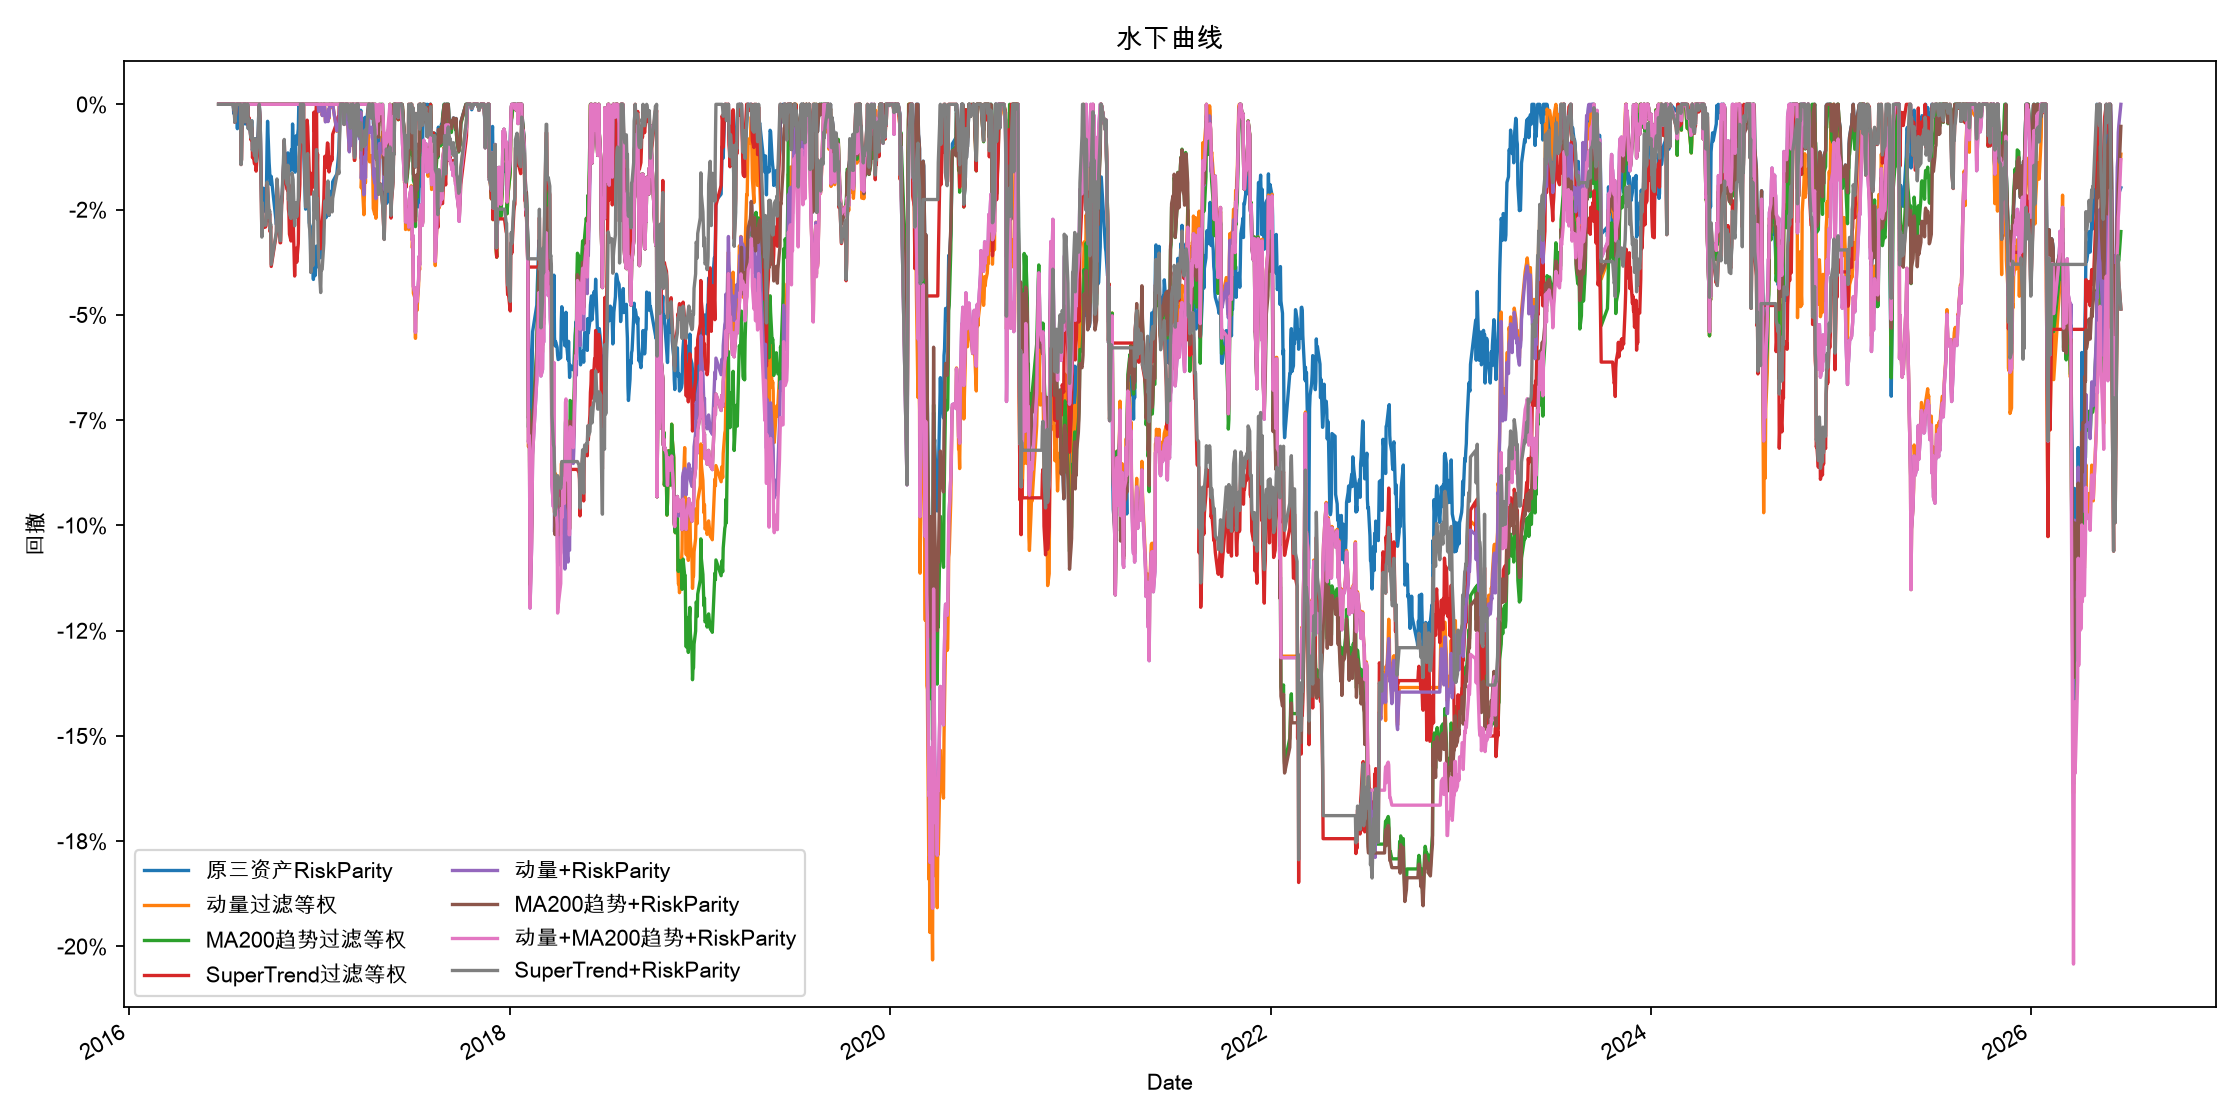

Values plotted in this chart, from the file beside it:
Date, 原三资产RiskParity, 动量过滤等权, MA200趋势过滤等权, SuperTrend过滤等权, 动量+RiskParity, MA200趋势+RiskParity, 动量+MA200趋势+RiskParity, SuperTrend+RiskParity
2016-06-21, 0.0, 0.0, 0.0, 0.0, 0.0, 0.0, 0.0, 0.0
2016-06-22, 0.0, 0.0, 0.0, 0.0, 0.0, 0.0, 0.0, 0.0
2016-06-23, 0.0, 0.0, 0.0, 0.0, 0.0, 0.0, 0.0, 0.0
2016-06-24, 0.0, 0.0, 0.0, 0.0, 0.0, 0.0, 0.0, 0.0
2016-06-27, 0.0, 0.0, 0.0, 0.0, 0.0, 0.0, 0.0, 0.0
2016-06-28, 0.0, 0.0, 0.0, 0.0, 0.0, 0.0, 0.0, 0.0
2016-06-29, 0.0, 0.0, 0.0, 0.0, 0.0, 0.0, 0.0, 0.0
2016-06-30, 0.0, 0.0, 0.0, 0.0, 0.0, 0.0, 0.0, 0.0
2016-07-01, 0.0, 0.0, 0.0, 0.0, 0.0, 0.0, 0.0, 0.0
2016-07-04, 0.0, 0.0, 0.0, 0.0, 0.0, 0.0, 0.0, 0.0
2016-07-05, 0.0, 0.0, 0.0, 0.0, 0.0, 0.0, 0.0, 0.0
2016-07-06, 0.0, 0.0, 0.0, 0.0, 0.0, 0.0, 0.0, 0.0
2016-07-07, 0.0, 0.0, 0.0, 0.0, 0.0, 0.0, 0.0, 0.0
2016-07-08, 0.0, 0.0, 0.0, 0.0, 0.0, 0.0, 0.0, 0.0
2016-07-11, 0.0, 0.0, 0.0, 0.0, 0.0, 0.0, 0.0, 0.0
2016-07-12, 0.0, 0.0, 0.0, 0.0, 0.0, 0.0, 0.0, 0.0
2016-07-13, 0.0, 0.0, 0.0, 0.0, 0.0, 0.0, 0.0, 0.0
2016-07-14, 0.0, 0.0, 0.0, 0.0, 0.0, 0.0, 0.0, 0.0
2016-07-15, 0.0, 0.0, 0.0, 0.0, 0.0, 0.0, 0.0, 0.0
2016-07-18, 0.0, 0.0, 0.0, 0.0, 0.0, 0.0, 0.0, 0.0
2016-07-19, 0.0, 0.0, 0.0, 0.0, 0.0, 0.0, 0.0, 0.0
2016-07-20, -0.002162, 0.0, 0.0, -0.001225, 0.0, 0.0, 0.0, -0.001225
2016-07-21, 0.0, 0.0, 0.0, 0.0, 0.0, 0.0, 0.0, 0.0
2016-07-22, -0.003914, 0.0, 0.0, -0.004258, 0.0, 0.0, 0.0, -0.004258
2016-07-25, -0.003449, 0.0, 0.0, -0.0006083, 0.0, 0.0, 0.0, -0.0006083
2016-07-26, 0.0, 0.0, 0.0, 0.0, 0.0, 0.0, 0.0, 0.0
2016-07-27, -0.005786, 0.0, 0.0, 0.0, 0.0, 0.0, 0.0, 0.0
2016-07-28, -2.5665204719582668e-05, 0.0, 0.0, 0.0, 0.0, 0.0, 0.0, 0.0
2016-07-29, -6.823135132894009e-05, 0.0, 0.0, 0.0, 0.0, 0.0, 0.0, 0.0
2016-08-01, -0.0003477, 0.0, 0.0, 0.0, 0.0, 0.0, 0.0, 0.0
2016-08-02, 0.0, 0.0, 0.0, 0.0, 0.0, 0.0, 0.0, 0.0
2016-08-03, -0.004147, 0.0, 0.0, -0.0143, 0.0, 0.0, 0.0, -0.0143
2016-08-04, -0.005917, 0.0, 0.0, -0.01311, 0.0, 0.0, 0.0, -0.01311
2016-08-05, 0.0, 0.0, 0.0, -0.005959, 0.0, 0.0, 0.0, -0.005959
2016-08-08, 0.0, 0.0, 0.0, 0.0, 0.0, 0.0, 0.0, 0.0
2016-08-09, 0.0, 0.0, 0.0, 0.0, 0.0, 0.0, 0.0, 0.0
2016-08-10, 0.0, 0.0, 0.0, 0.0, 0.0, 0.0, 0.0, 0.0
2016-08-11, -0.004663, 0.0, 0.0, -0.004118, 0.0, 0.0, 0.0, -0.004118
2016-08-12, 0.0, 0.0, 0.0, 0.0, 0.0, 0.0, 0.0, 0.0
2016-08-15, 0.0, 0.0, 0.0, -0.00235, 0.0, 0.0, 0.0, -0.00235
2016-08-16, 0.0, 0.0, 0.0, 0.0, 0.0, 0.0, 0.0, 0.0
2016-08-17, -0.005776, 0.0, 0.0, -0.005141, 0.0, 0.0, 0.0, -0.005776
2016-08-18, -0.00357, 0.0, 0.0, -0.0031, 0.0, 0.0, 0.0, -0.00357
2016-08-19, -0.004038, 0.0, 0.0, -0.003569, 0.0, 0.0, 0.0, -0.004038
2016-08-22, -0.007977, 0.0, 0.0, -0.00844, 0.0, 0.0, 0.0, -0.007977
2016-08-23, -0.004082, 0.0, 0.0, -0.005321, 0.0, 0.0, 0.0, -0.004082
2016-08-24, -0.003942, 0.0, 0.0, -0.005792, 0.0, 0.0, 0.0, -0.003942
2016-08-25, -0.0109, 0.0, 0.0, -0.01266, 0.0, 0.0, 0.0, -0.0109
2016-08-26, -0.00972, 0.0, 0.0, -0.01182, 0.0, 0.0, 0.0, -0.00972
2016-08-29, -0.01223, 0.0, 0.0, -0.01416, 0.0, 0.0, 0.0, -0.01223
2016-08-30, -0.008171, 0.0, 0.0, -0.01035, 0.0, 0.0, 0.0, -0.008171
2016-08-31, -0.01072, 0.0, 0.0, -0.0112, 0.0, 0.0, 0.0, -0.009844
2016-09-01, -0.01415, 0.0, 0.0, -0.01587, 0.0, 0.0, 0.0, -0.01356
2016-09-02, -0.01247, 0.0, 0.0, -0.01396, 0.0, 0.0, 0.0, -0.01205
2016-09-05, -0.006314, 0.0, 0.0, -0.01002, 0.0, 0.0, 0.0, -0.007798
2016-09-06, -0.002308, 0.0, 0.0, -0.004025, 0.0, 0.0, 0.0, -0.002203
2016-09-07, 0.0, 0.0, 0.0, -0.0002377, 0.0, 0.0, 0.0, 0.0
2016-09-08, -0.001814, 0.0, 0.0, -0.002423, 0.0, 0.0, 0.0, -0.002304
2016-09-09, -0.005521, 0.0, 0.0, -0.005497, 0.0, 0.0, 0.0, -0.005064
2016-09-12, -0.02604, 0.0, 0.0, -0.031, 0.0, 0.0, 0.0, -0.03153
... 2,365 more rows
